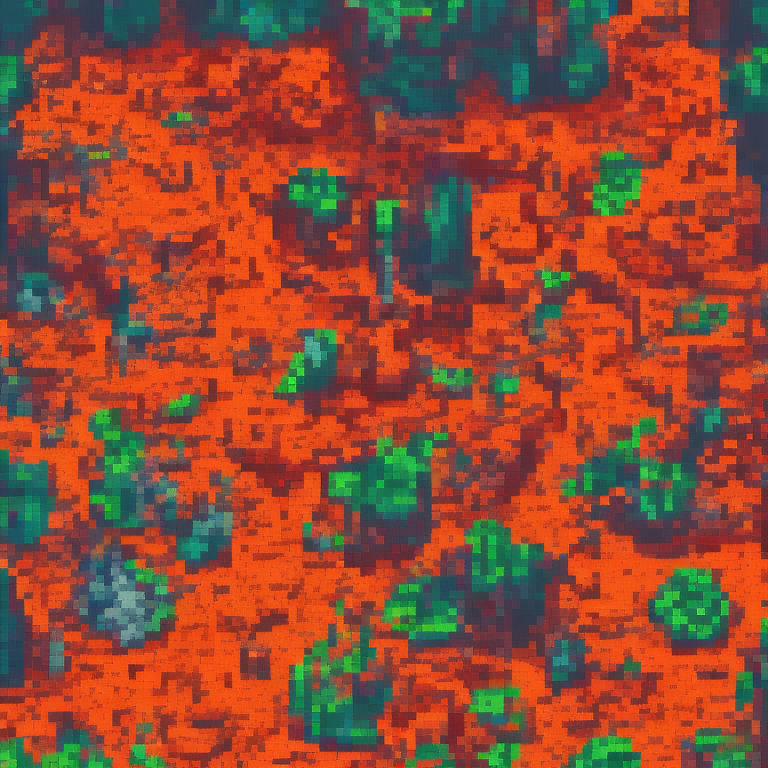
Generation parameters embedded in this image by AUTOMATIC1111 Stable Diffusion web UI or a fork of it (Forge, ...) (PNG 'parameters' text chunk):
top-down view of rocky ground tile. alien biome. detailed. kingdom rush style. tileable. pixelsprite
Negative prompt: road, tree, grass, building
Steps: 30, Sampler: Euler a, CFG scale: 5, Seed: 2590821343, Size: 768x768, Model hash: d7fb6396ab, Model: Public-Prompts-Pixel-Model